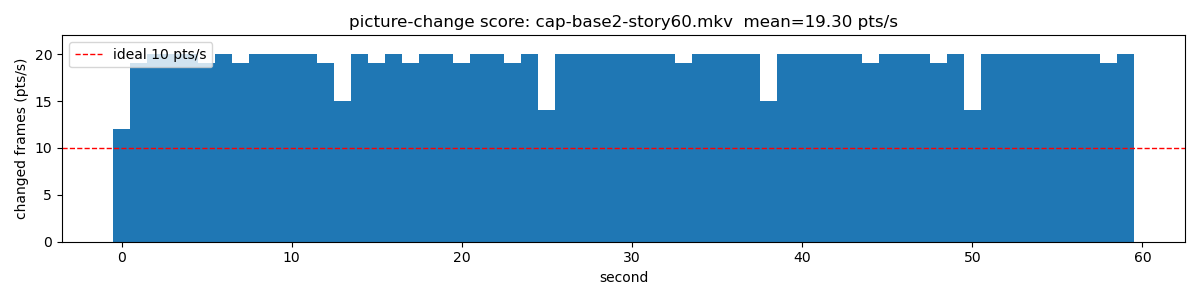

Source data for this figure (header and first rows):
second, points
0, 12
1, 19
2, 20
3, 20
4, 20
5, 19
6, 20
7, 19
8, 20
9, 20
10, 20
11, 20
12, 19
13, 15
14, 20
15, 19
16, 20
17, 19
18, 20
19, 20
20, 19
21, 20
22, 20
23, 19
24, 20
25, 14
26, 20
27, 20
28, 20
29, 20
30, 20
31, 20
32, 20
33, 19
34, 20
35, 20
36, 20
37, 20
38, 15
39, 20
40, 20
41, 20
42, 20
43, 20
44, 19
45, 20
46, 20
47, 20
48, 19
49, 20
50, 14
51, 20
52, 20
53, 20
54, 20
55, 20
56, 20
57, 20
58, 19
59, 20
